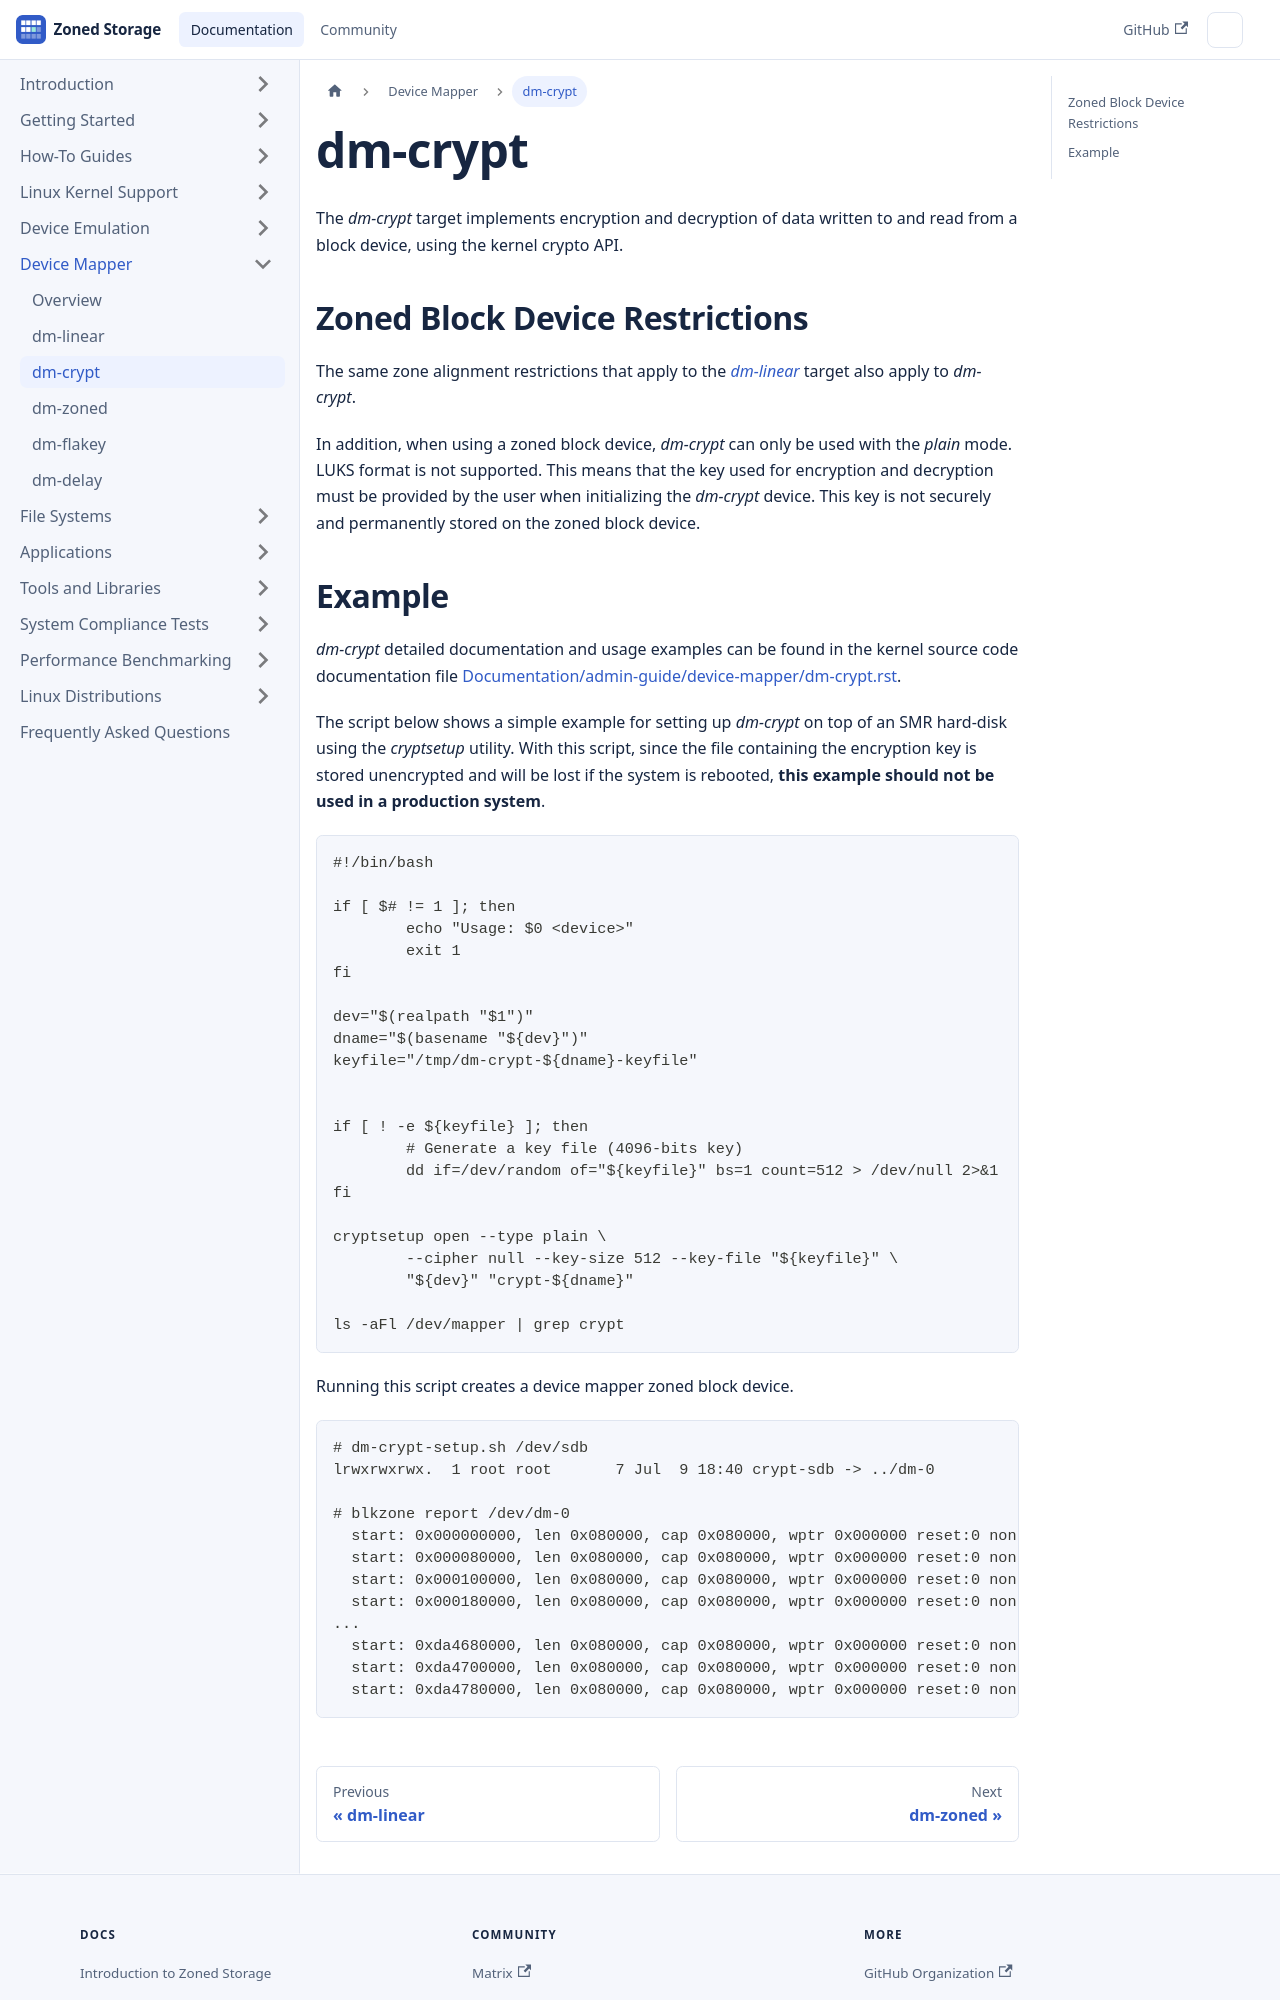

repository: westerndigitalcorporation/zonedstorage.io · page: docs/device-mapper/dm-crypt.html · generator: docusaurus

---
id: dm-crypt
title: dm-crypt
sidebar_label: dm-crypt
---

# dm-crypt

The *dm-crypt* target implements encryption and decryption of data written to
and read from a block device, using the kernel crypto API.

## Zoned Block Device Restrictions

The same zone alignment restrictions that apply to the
[*dm-linear*](/docs/device-mapper/dm-linear) target also apply to *dm-crypt*.

In addition, when using a zoned block device, *dm-crypt* can only be used with
the *plain* mode. LUKS format is not supported. This means that the key used for
encryption and decryption must be provided by the user when initializing the
*dm-crypt* device. This key is not securely and permanently stored on the zoned
block device.
